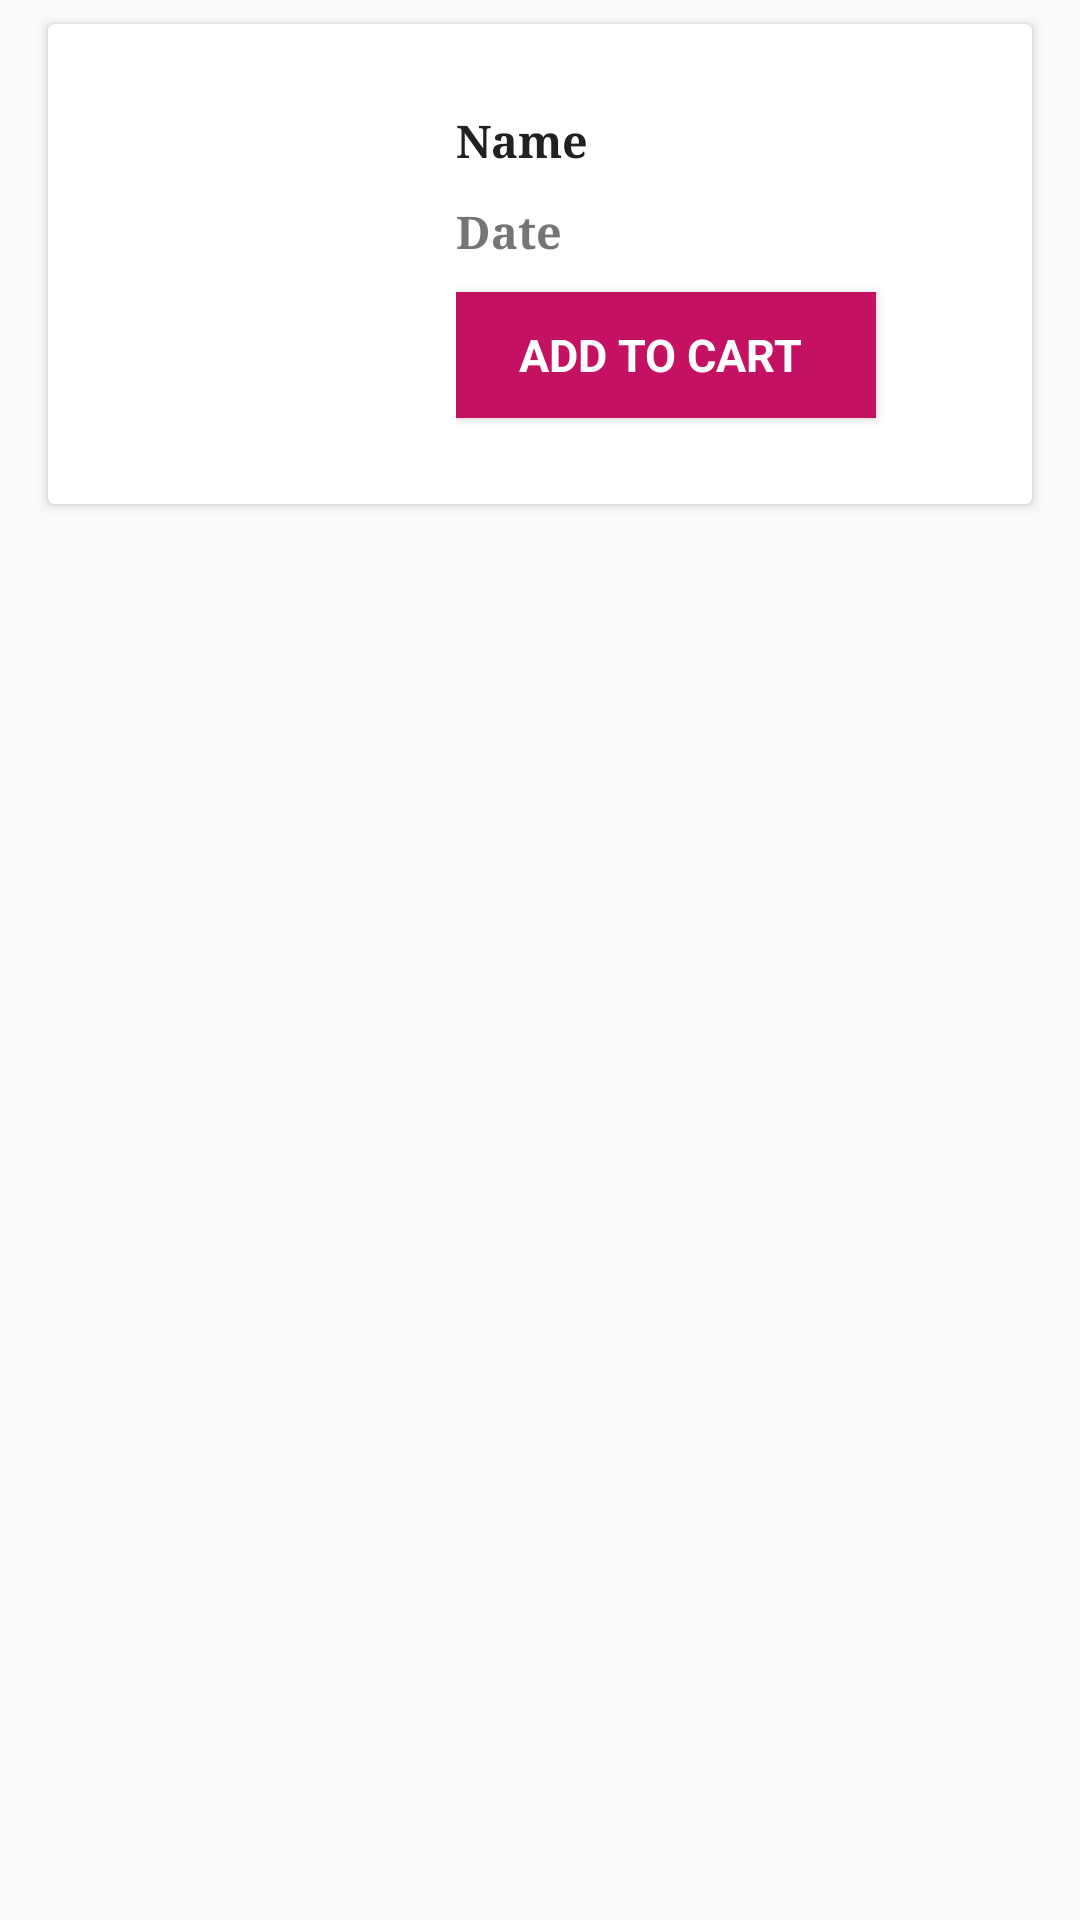

Here is an Android app screen rendered from its layout file. Give the layout XML and the strings, colors and styles it references.
<!-- AndroidManifest.xml: application theme AppTheme -->
<!-- res/layout/activity_data_adapter.xml -->
<?xml version="1.0" encoding="utf-8"?>
<LinearLayout xmlns:android="http://schemas.android.com/apk/res/android"
    xmlns:app="http://schemas.android.com/apk/res-auto"
    android:layout_width="match_parent"
    android:layout_height="wrap_content"
    android:orientation="vertical">

    <android.support.v7.widget.CardView
        android:layout_width="match_parent"
        android:layout_height="160dp"
        android:layout_marginLeft="16dp"
        android:layout_marginRight="16dp"
        android:layout_marginTop="8dp"
        android:layout_marginBottom="8dp"
        app:cardBackgroundColor="@color/colorWhite">

        <RelativeLayout
            android:layout_width="match_parent"
            android:layout_height="match_parent">

            <ImageView
                android:id="@+id/guide_Icon"
                android:layout_width="120dp"
                android:layout_height="100dp"
                android:layout_margin="3dp"
                android:scaleType="fitXY"
                android:layout_centerVertical="true"
                android:layout_centerHorizontal="true"
                android:layout_alignParentLeft="true"
                android:src="@mipmap/ic_launcher" />


            <LinearLayout
                android:layout_width="match_parent"
                android:layout_height="match_parent"
                android:layout_marginLeft="10dp"
                android:gravity="left|center"
                android:layout_toRightOf="@+id/guide_Icon"
                android:orientation="vertical">

                <TextView
                    android:id="@+id/guide_title"
                    android:layout_width="wrap_content"
                    android:layout_height="wrap_content"
                    android:textColor="@color/textColorPrimary"
                    android:textSize="15sp"
                    android:textStyle="bold"
                    android:text="Name "
                    android:typeface="serif" />
                <TextView
                    android:id="@+id/guide_enddate"
                    android:layout_width="wrap_content"
                    android:layout_height="wrap_content"
                    android:textColor="@color/textColorSecondary"
                    android:textSize="15sp"
                    android:textStyle="bold"
                    android:layout_marginTop="10dp"
                    android:text="Date "
                    android:typeface="serif" />

                <android.support.v7.widget.AppCompatButton
                    android:id="@+id/addtocart"
                    android:layout_width="140dp"
                    android:layout_height="42dp"
                    android:textColor="@color/colorWhite"
                    android:textSize="15sp"
                    android:textStyle="bold"
                    android:layout_marginTop="10dp"
                    android:gravity="center"
                    android:background="@color/colorPrimaryDark"
                    android:text="Add To Cart "
                    android:typeface="sans"/>
            </LinearLayout>
        </RelativeLayout>


    </android.support.v7.widget.CardView>
</LinearLayout>
<!-- resources referenced by this layout -->
<resources>
  <color name="colorPrimaryDark">#C51162</color>
  <color name="colorWhite">#FFFFFF</color>
  <color name="textColorPrimary">#212121</color>
  <color name="textColorSecondary">#757575</color>
  <style name="AppTheme" parent="Theme.AppCompat.Light.DarkActionBar">
          
          <item name="colorPrimary">@color/colorPrimary</item>
          <item name="colorPrimaryDark">@color/colorPrimaryDark</item>
          <item name="colorAccent">@color/colorAccent</item>
      </style>
  <color name="colorPrimary">#F50057</color>
  <color name="colorAccent">#F50057</color>
</resources>
